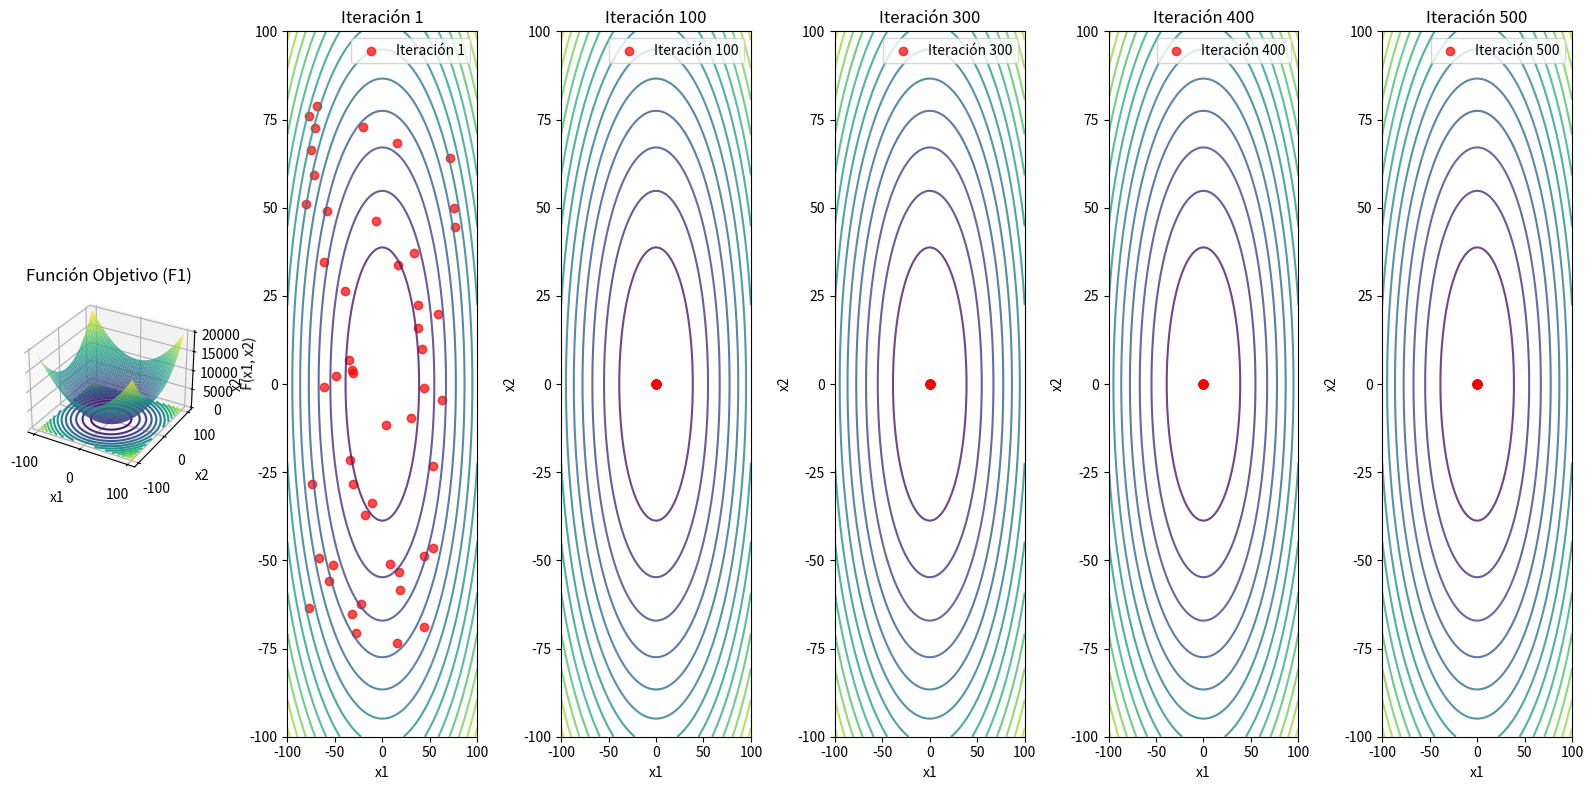

Write the Python code that produced this figure.
import numpy as np
import matplotlib.pyplot as plt
from mpl_toolkits.mplot3d import Axes3D

# probar en un futuro

# Definir la función objetivo
def f1(x, y):
    return x**2 + y**2

# Crear el espacio de búsqueda
x = np.linspace(-100, 100, 200)
y = np.linspace(-100, 100, 200)
X, Y = np.meshgrid(x, y)
Z = f1(X, Y)

# Inicializar partículas
np.random.seed(42)
num_agents = 50
particles = np.random.uniform(-100, 100, (num_agents, 2))

# Simular iteraciones
iterations = [1, 100, 300, 400, 500]
particle_positions = []

for it in range(max(iterations) + 1):
    # Simula movimiento hacia el óptimo (0, 0)
    particles -= 0.1 * particles  # Simplificación del movimiento
    if it in iterations:
        particle_positions.append(particles.copy())

# Crear la figura
fig = plt.figure(figsize=(16, 8))

# Gráfico 3D de la función objetivo
ax1 = fig.add_subplot(1, len(iterations) + 1, 1, projection='3d')
ax1.plot_surface(X, Y, Z, cmap='viridis', alpha=0.8)
ax1.contour(X, Y, Z, levels=15, offset=0, cmap='viridis', linestyles="solid")
ax1.set_title('Función Objetivo (F1)')
ax1.set_xlabel('x1')
ax1.set_ylabel('x2')
ax1.set_zlabel('F(x1, x2)')

# Gráficos de distribución de partículas en iteraciones seleccionadas
for i, (it, positions) in enumerate(zip(iterations, particle_positions), start=2):
    ax = fig.add_subplot(1, len(iterations) + 1, i)
    contour = ax.contour(X, Y, Z, levels=15, cmap='viridis', alpha=0.8)
    ax.scatter(positions[:, 0], positions[:, 1], color='red', label=f'Iteración {it}', alpha=0.7)
    ax.set_title(f'Iteración {it}')
    ax.set_xlabel('x1')
    ax.set_ylabel('x2')
    ax.legend()

plt.tight_layout()
plt.show()